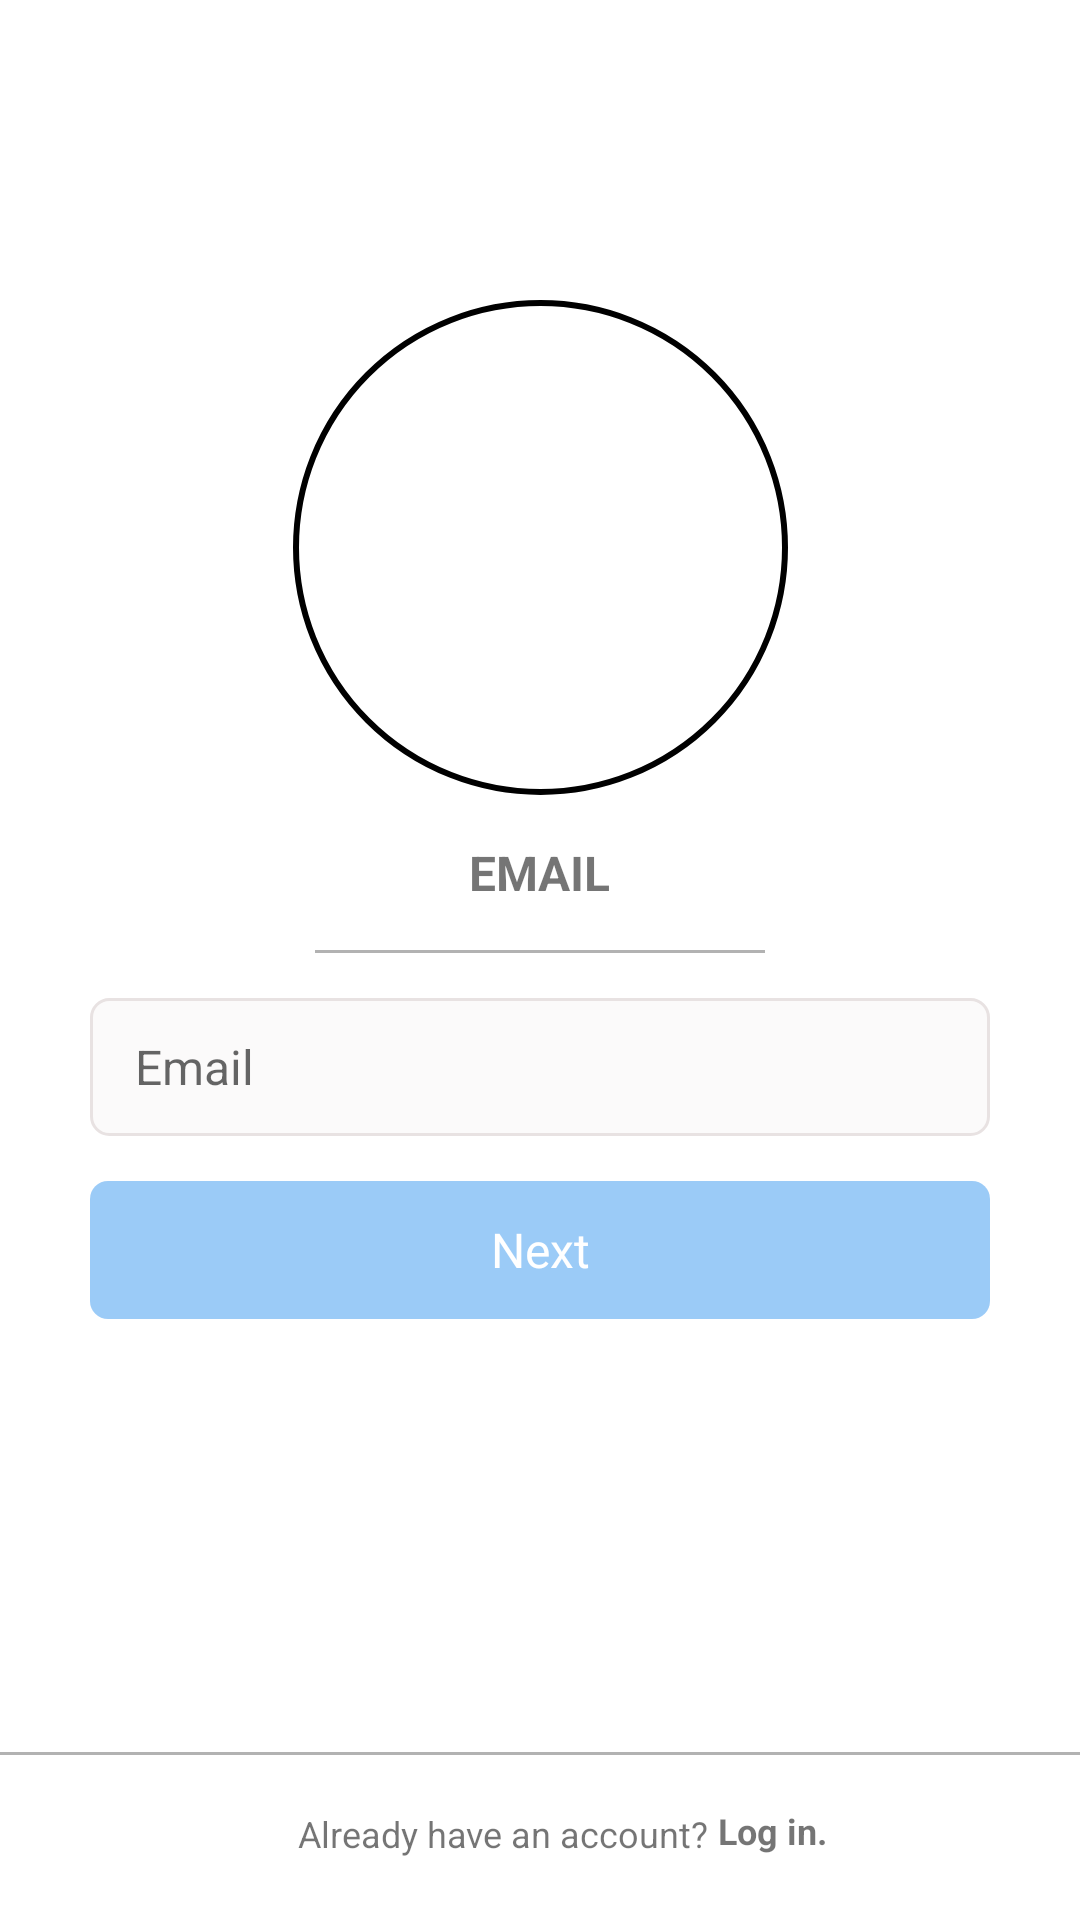

Reconstruct the res/layout file that produces this screen, plus the resources it refers to.
<!-- AndroidManifest.xml: application theme Theme.InstragramClone -->
<!-- res/layout/activity_sign_up.xml -->
<?xml version="1.0" encoding="utf-8"?>
<androidx.constraintlayout.widget.ConstraintLayout xmlns:android="http://schemas.android.com/apk/res/android"
    xmlns:app="http://schemas.android.com/apk/res-auto"
    xmlns:tools="http://schemas.android.com/tools"
    android:layout_width="match_parent"
    android:layout_height="match_parent"
    tools:context=".signup.signupdataset.SignUpActivity"
    android:background="@color/white">

    <View
        android:id="@+id/userIconView"
        android:layout_width="165dp"
        android:layout_height="165dp"
        android:background="@drawable/signup_page_user_icon"
        app:layout_constraintEnd_toEndOf="parent"
        app:layout_constraintStart_toStartOf="parent"
        app:layout_constraintTop_toTopOf="parent"
        android:layout_marginTop="100dp"/>

    <ImageView
        android:layout_width="120dp"
        android:layout_height="120dp"
        android:src="@drawable/user_icon"
        app:layout_constraintEnd_toEndOf="@+id/userIconView"
        app:layout_constraintStart_toStartOf="@+id/userIconView"
        app:layout_constraintTop_toTopOf="@+id/userIconView"
        android:layout_marginTop="20dp"/>


    <TextView
        android:id="@+id/email"
        android:layout_width="wrap_content"
        android:layout_height="wrap_content"
        android:text="@string/email"
        android:textAllCaps="true"
        android:textStyle="bold"
        app:layout_constraintTop_toBottomOf="@id/userIconView"
        app:layout_constraintStart_toStartOf="parent"
        app:layout_constraintEnd_toEndOf="parent"
        android:layout_marginTop="15dp"
        android:fontFamily="sans-serif"/>

    <View
        android:id="@+id/line1"
        android:layout_width="150dp"
        android:layout_height="1dp"
        android:alpha="0.3"
        android:layout_marginTop="15dp"
        android:background="@color/black"
        app:layout_constraintTop_toBottomOf="@+id/email"
        app:layout_constraintEnd_toEndOf="parent"
        app:layout_constraintStart_toStartOf="parent"/>

    <EditText
        android:id="@+id/getEmailEditText"
        android:layout_width="match_parent"
        android:layout_height="46dp"
        android:layout_marginTop="15dp"
        android:background="@drawable/round_borders_edittext"
        android:hint="Email"
        android:paddingLeft="15dp"
        android:inputType="textEmailAddress"
        android:layout_marginRight="30dp"
        android:layout_marginLeft="30dp"
        app:layout_constraintTop_toBottomOf="@+id/line1"
        app:layout_constraintStart_toStartOf="parent"
        app:layout_constraintEnd_toEndOf="parent"
        android:cursorVisible="false"/>

    <Button
        android:id="@+id/nextButton"
        android:layout_width="match_parent"
        android:layout_height="46dp"
        android:text="Next"
        android:textColor="@color/white"
        android:textAllCaps="false"
        android:enabled="false"
        android:alpha="0.5"
        android:background="@drawable/insta_buttons_styling"
        app:layout_constraintTop_toBottomOf="@+id/getEmailEditText"
        android:layout_marginRight="30dp"
        android:layout_marginLeft="30dp"
        android:layout_marginTop="15dp"/>

    <View
        android:id="@+id/line2"
        android:layout_width="match_parent"
        android:layout_height="1dp"
        android:alpha="0.3"
        android:layout_marginTop="15dp"
        android:background="@color/black"
        app:layout_constraintEnd_toEndOf="parent"
        app:layout_constraintStart_toStartOf="parent"
        app:layout_constraintBottom_toBottomOf="parent"
        android:layout_marginBottom="55dp"/>


    <TextView
        android:id="@+id/querryTextview"
        android:layout_width="wrap_content"
        android:layout_height="wrap_content"
        android:layout_marginTop="18dp"
        android:textSize="12sp"
        android:text="@string/already_have_an_account"
        app:layout_constraintEnd_toEndOf="parent"
        app:layout_constraintStart_toStartOf="parent"
        app:layout_constraintTop_toBottomOf="@+id/line2"
        android:layout_marginLeft="-25dp"
        />

    <TextView
        android:id="@+id/gotoLoginActivity"
        android:layout_width="wrap_content"
        android:layout_height="wrap_content"
        android:layout_marginBottom="4dp"
        android:text=" Log in."
        android:textSize="12sp"
        android:textStyle="bold"
        app:layout_constraintBottom_toBottomOf="parent"
        app:layout_constraintStart_toEndOf="@+id/querryTextview"
        app:layout_constraintTop_toTopOf="@+id/line2" />


</androidx.constraintlayout.widget.ConstraintLayout>
<!-- resources referenced by this layout -->
<resources>
  <color name="black">#FF000000</color>
  <color name="white">#FFFFFFFF</color>
  <!-- drawable insta_buttons_styling (drawable) -->
  <?xml version="1.0" encoding="utf-8"?>
  <shape android:shape="rectangle" xmlns:android="http://schemas.android.com/apk/res/android">
  
      <solid android:color="#3897F0"/>
      <corners android:radius="6dp"/>
  
  </shape>
  <!-- drawable round_borders_edittext (drawable) -->
  <?xml version="1.0" encoding="utf-8"?>
  <shape android:shape="rectangle" xmlns:android="http://schemas.android.com/apk/res/android">
  
      <corners android:radius="6dp"/>
      <solid android:color="#FBFAFA"/>
      <stroke android:color="#E8E2E2"
          android:width="1dp"/>
  
  </shape>
  <!-- drawable signup_page_user_icon (drawable) -->
  <?xml version="1.0" encoding="utf-8"?>
  <shape android:shape="oval" xmlns:android="http://schemas.android.com/apk/res/android">
  
      <solid android:color="@color/white"/>
      <corners android:radius="20dp"/>
      <stroke android:color="@color/black"
          android:width="2dp"/>
  
  </shape>
  <string name="already_have_an_account">Already have an account?</string>
  <string name="email">Email</string>
  <style name="Theme.InstragramClone" parent="Theme.AppCompat.Light.NoActionBar">
  
          
          <item name="colorPrimary">@color/purple_500</item>
          <item name="colorPrimaryVariant">@color/purple_700</item>
          <item name="colorOnPrimary">@color/white</item>
  
          
          <item name="colorSecondary">@color/teal_200</item>
          <item name="colorSecondaryVariant">@color/teal_700</item>
          <item name="colorOnSecondary">@color/black</item>
  
          
          <item name="android:statusBarColor">@color/white</item>
  
  
          
          <item name="android:windowLightStatusBar" tools:targetApi="23">true</item>
          <item name="android:fontFamily">sans-serif</item>
          <item name="android:textSize">16sp</item>
          <item name="android:autofilledHighlight" tools:targetApi="o">@android:color/transparent</item>
      </style>
  <color name="purple_500">#FF6200EE</color>
  <color name="purple_700">#FF3700B3</color>
  <color name="teal_200">#FF03DAC5</color>
  <color name="teal_700">#FF018786</color>
</resources>
